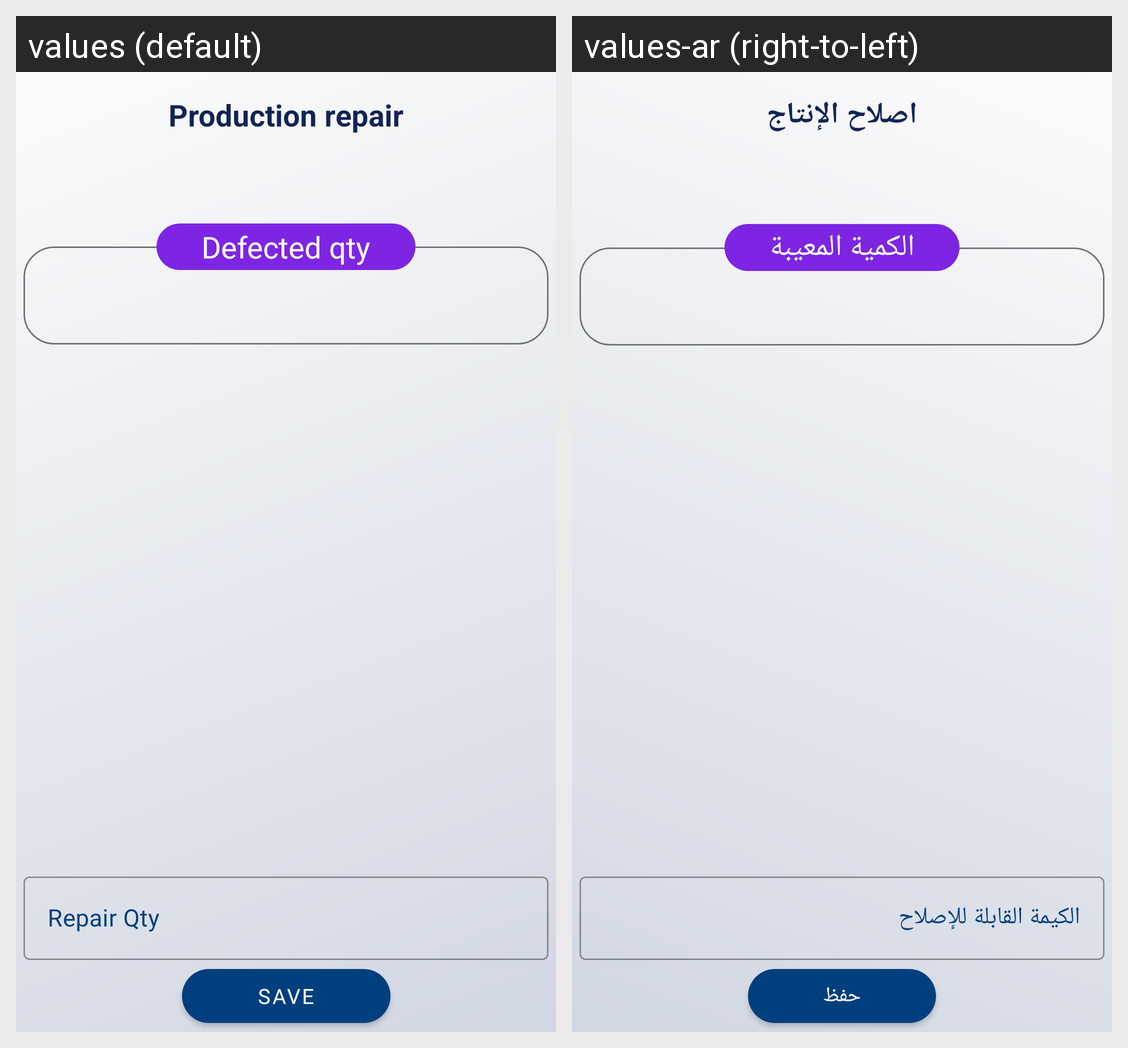

The same Android screen rendered under two of its app's locales, left to right. List the strings drawn on it with the default value and each locale's translation.
Android screen res/layout/fragment_paint_production_defect_repair.xml rendered under 2 locales, left to right: values (default), values-ar (right-to-left). Device: Nexus 5 (rendered at 1080×1920; each locale shown at half size, 540×960, under a caption strip naming it); theme MainTheme.
Strings drawn on this screen, with the default value and each locale's value (text and hints the layout hard-codes, and strings that could not be matched under every locale, appear in the picture but are not listed):

production_repair
  values: Production repair
  values-ar: اصلاح الإنتاج

repair_qty
  values: Repair Qty
  values-ar: الكيمة القابلة للإصلاح

save
  values: Save
  values-ar: حفظ

defected_qty_
  values: Defected qty
  values-ar: الكمية المعيبة
